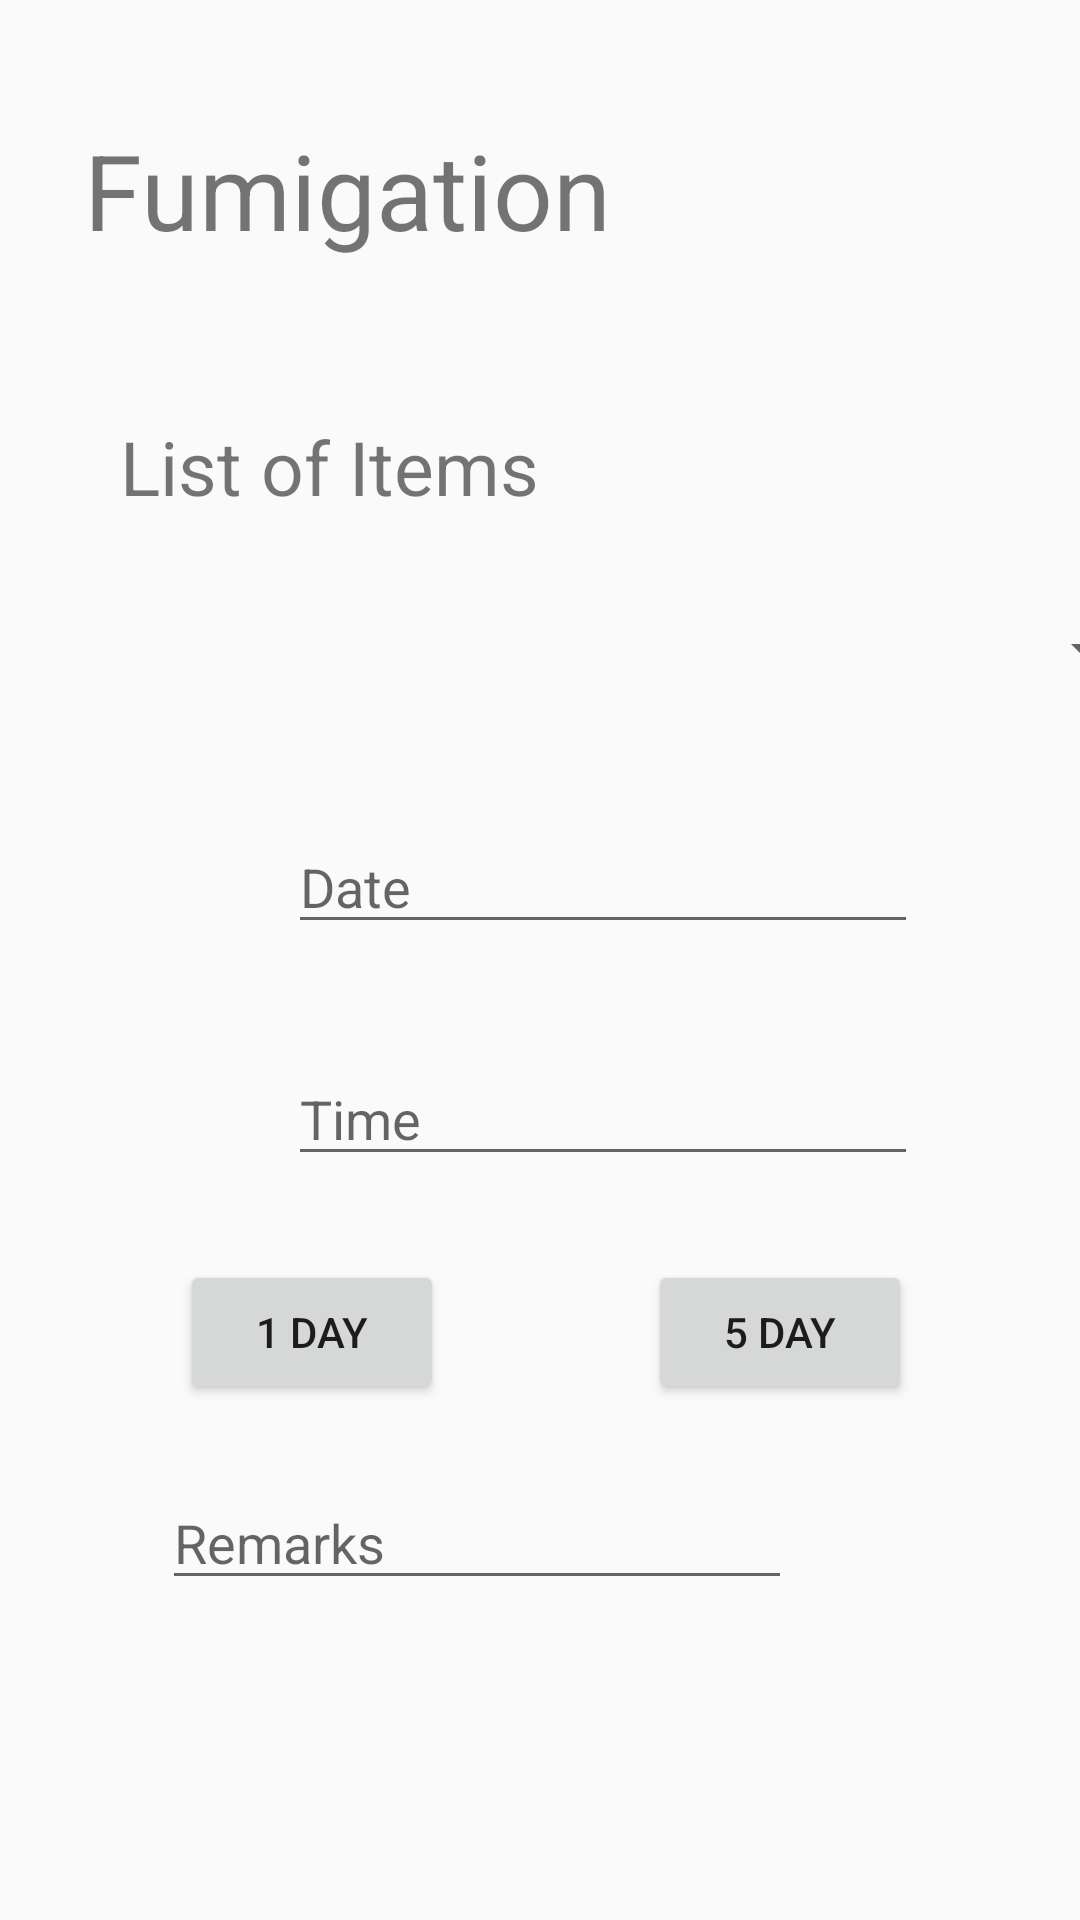

Android layout source for this screen:
<!-- AndroidManifest.xml: application theme AppTheme -->
<!-- res/layout/fragment_fumigation.xml -->
<?xml version="1.0" encoding="utf-8"?>
<android.support.constraint.ConstraintLayout
    xmlns:android="http://schemas.android.com/apk/res/android"
    xmlns:app="http://schemas.android.com/apk/res-auto"
    xmlns:tools="http://schemas.android.com/tools"
    android:layout_width="match_parent"
    android:layout_height="match_parent">


    <TextView
        android:id="@+id/textView4"
        android:layout_width="wrap_content"
        android:layout_height="wrap_content"
        android:layout_marginStart="28dp"
        android:layout_marginLeft="28dp"
        android:layout_marginTop="40dp"
        android:text="Fumigation"
        android:textSize="35dp"
        app:layout_constraintStart_toStartOf="parent"
        app:layout_constraintTop_toTopOf="parent" />

    <TextView
        android:id="@+id/textView6"
        android:layout_width="wrap_content"
        android:layout_height="wrap_content"
        android:layout_marginStart="40dp"
        android:layout_marginLeft="40dp"
        android:layout_marginTop="52dp"
        android:text="List of Items"
        android:textSize="25dp"
        app:layout_constraintStart_toStartOf="parent"
        app:layout_constraintTop_toBottomOf="@+id/textView4" />

    <Spinner
        android:id="@+id/spinner"
        android:layout_width="366dp"
        android:layout_height="49dp"
        android:layout_marginStart="20dp"
        android:layout_marginLeft="20dp"
        android:layout_marginTop="20dp"
        app:layout_constraintStart_toStartOf="parent"
        app:layout_constraintTop_toBottomOf="@+id/textView6" />

    <EditText
        android:id="@+id/editText"
        android:layout_width="wrap_content"
        android:layout_height="wrap_content"
        android:layout_marginStart="96dp"
        android:layout_marginLeft="96dp"
        android:layout_marginTop="32dp"
        android:ems="10"
        android:hint="Date"
        android:inputType="date"
        app:layout_constraintStart_toStartOf="parent"
        app:layout_constraintTop_toBottomOf="@+id/spinner" />

    <EditText
        android:id="@+id/editText2"
        android:layout_width="wrap_content"
        android:layout_height="wrap_content"
        android:layout_marginStart="96dp"
        android:layout_marginLeft="96dp"
        android:layout_marginTop="36dp"
        android:ems="10"
        android:hint="Time"
        android:inputType="time"
        app:layout_constraintStart_toStartOf="parent"
        app:layout_constraintTop_toBottomOf="@+id/editText" />

    <Button
        android:id="@+id/one_day_btn"
        android:layout_width="wrap_content"
        android:layout_height="wrap_content"
        android:layout_marginStart="60dp"
        android:layout_marginLeft="60dp"
        android:layout_marginTop="28dp"
        android:text="1 DAY"
        app:layout_constraintStart_toStartOf="parent"
        app:layout_constraintTop_toBottomOf="@+id/editText2" />

    <Button
        android:id="@+id/five_day_btn"
        android:layout_width="wrap_content"
        android:layout_height="wrap_content"
        android:layout_marginTop="28dp"
        android:layout_marginEnd="56dp"
        android:layout_marginRight="56dp"
        android:text="5 DAY"
        app:layout_constraintEnd_toEndOf="parent"
        app:layout_constraintTop_toBottomOf="@+id/editText2" />

    <EditText
        android:id="@+id/remarks"
        android:layout_width="wrap_content"
        android:layout_height="wrap_content"
        android:layout_marginTop="24dp"
        android:layout_marginEnd="96dp"
        android:layout_marginRight="96dp"
        android:ems="10"
        android:hint="Remarks"
        android:inputType="textPersonName"
        app:layout_constraintEnd_toEndOf="parent"
        app:layout_constraintTop_toBottomOf="@+id/one_day_btn" />
</android.support.constraint.ConstraintLayout>
<!-- resources referenced by this layout -->
<resources>
  <style name="AppTheme" parent="Theme.AppCompat.Light.DarkActionBar">
          
          <item name="colorPrimary">@color/primaryColor</item>
          <item name="colorPrimaryDark">@color/primaryDarkColor</item>
          <item name="colorAccent">@color/secondaryDarkColor</item>
          
          
          
      </style>
  <color name="primaryColor">#7b1fa2</color>
  <color name="primaryDarkColor">#4a0072</color>
  <color name="secondaryDarkColor">#c7cb00</color>
</resources>
